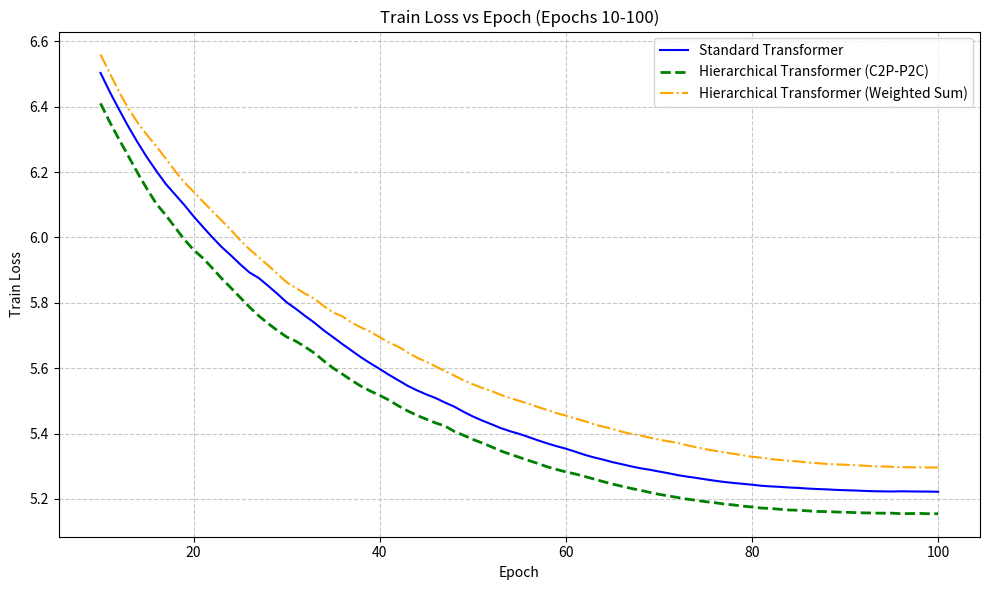
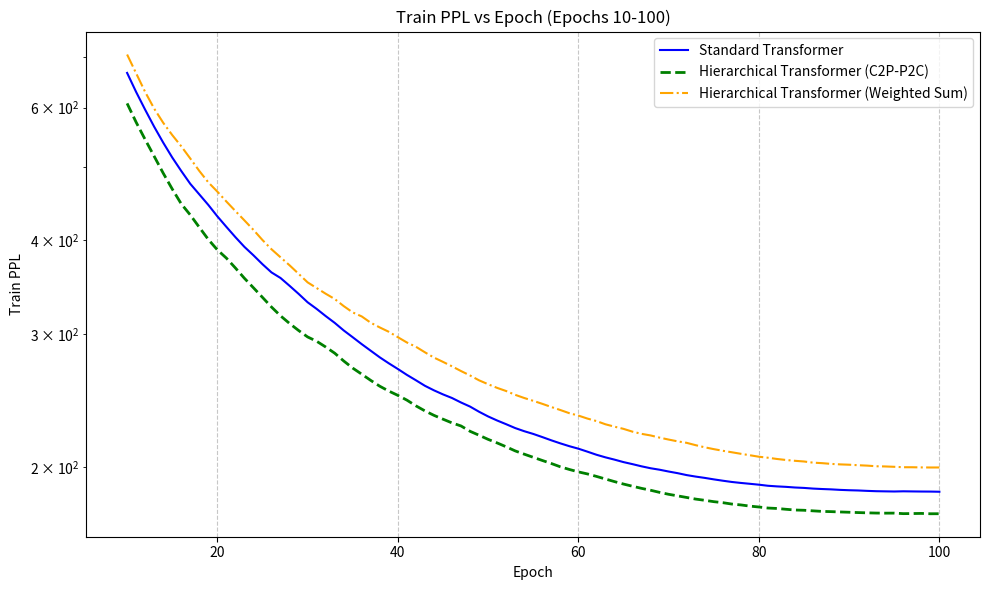
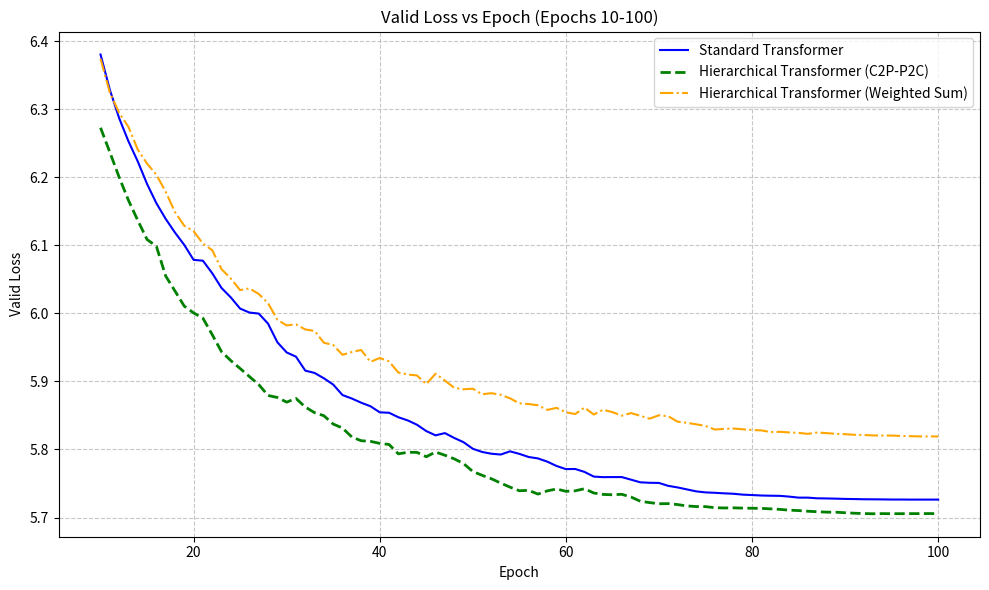
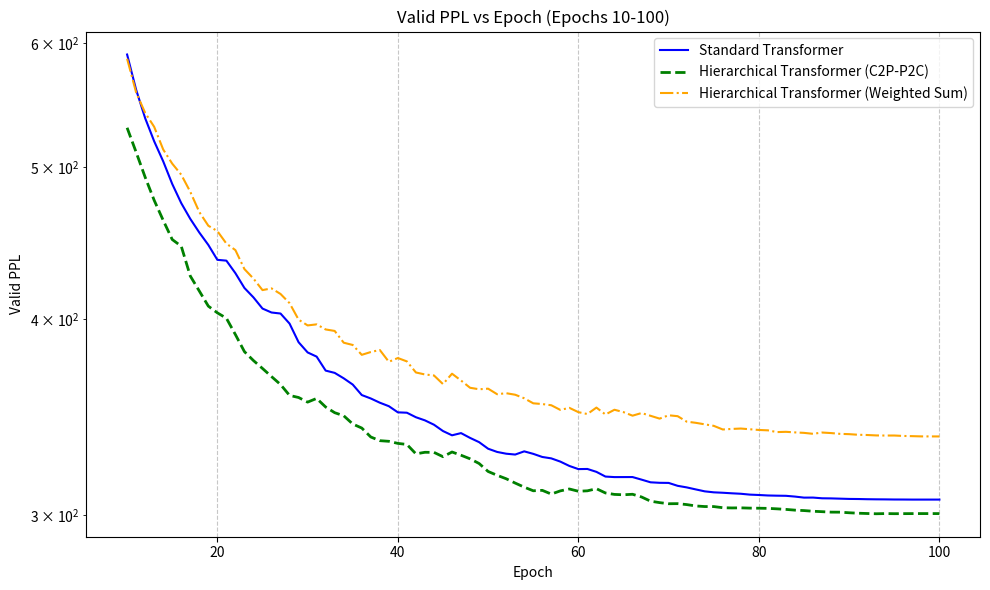

The script that saved these images, in order:
import pandas as pd
import matplotlib.pyplot as plt

# ==========================================
# 1. Data Setup (Full 100 Epochs Data)
# ==========================================

# We keep the full data here, but we will SLICE it later for plotting
full_epochs = list(range(1, 101))

# Dummy example data (replace with your actual numbers)
# Each list should have the same length as epochs
standard_transformer = {
    "train_loss": [
        8.2162,7.3298,7.1527,6.9992,6.8713,6.7736,6.6927,6.6257,6.5626,6.5032,
        6.4449,6.3907,6.3385,6.29,6.2445,6.2032,6.1639,6.1317,6.0993,6.0645,
        6.0323,6.0008,5.9711,5.9453,5.9181,5.8929,5.8759,5.8521,5.8275,5.8016,
        5.7814,5.7595,5.7387,5.7155,5.6947,5.6735,5.6533,5.6331,5.6149,5.5976,
        5.5796,5.5631,5.5462,5.5323,5.5199,5.5088,5.4951,5.4826,5.4668,5.4525,
        5.44,5.4287,5.4169,5.4073,5.399,5.3894,5.3794,5.3701,5.3615,5.3538,
        5.3448,5.3353,5.3273,5.3204,5.3128,5.3065,5.2999,5.294,5.2895,5.284,
        5.2789,5.2731,5.2685,5.2645,5.26,5.2559,5.2521,5.2491,5.2464,5.2437,
        5.2404,5.2385,5.2371,5.2351,5.2338,5.2318,5.2305,5.2294,5.2279,5.2268,
        5.226,5.2248,5.2238,5.2233,5.2229,5.2235,5.2231,5.2228,5.2226,5.2221
    ],
    "train_ppl": [
        3700.59,1525.04,1277.51,1095.78,964.17,874.49,806.53,754.26,708.14,667.28,
        629.47,596.25,565.97,539.13,515.19,494.34,475.29,460.21,445.57,430.3,
        416.68,403.77,391.92,381.96,371.69,362.47,356.35,347.95,339.5,330.84,
        324.21,317.19,310.67,303.54,297.28,291.05,285.23,279.54,274.48,269.78,
        264.96,260.63,256.25,252.72,249.61,246.86,243.49,240.47,236.69,233.33,
        230.45,227.85,225.18,223.03,221.18,219.07,216.9,214.89,213.04,211.42,
        209.51,207.54,205.89,204.46,202.92,201.65,200.31,199.14,198.24,197.15,
        196.16,195.01,194.12,193.35,192.48,191.69,190.96,190.39,189.89,189.37,
        188.75,188.39,188.12,187.75,187.51,187.13,186.88,186.68,186.39,186.19,
        186.05,185.82,185.64,185.55,185.47,185.58,185.51,185.45,185.42,185.33
    ],
    "valid_loss": [
        7.1521,6.9636,6.8253,6.7013,6.6011,6.541,6.5008,6.4557,6.4133,6.3802,
        6.3284,6.2867,6.2527,6.2232,6.19,6.1618,6.1387,6.1186,6.1004,6.0785,
        6.0773,6.0589,6.0372,6.0233,6.0069,6.0011,5.9996,5.9848,5.9575,5.9425,
        5.9363,5.9158,5.9124,5.9045,5.8953,5.8799,5.8748,5.8687,5.8635,5.8545,
        5.8539,5.8473,5.8427,5.8363,5.827,5.8207,5.824,5.8169,5.8107,5.801,
        5.7963,5.7937,5.7925,5.7972,5.7935,5.7889,5.7868,5.7821,5.7757,5.7711,
        5.7713,5.767,5.7601,5.7593,5.7594,5.7594,5.7556,5.7517,5.751,5.7508,
        5.7465,5.7442,5.7413,5.7384,5.7369,5.7363,5.7355,5.7349,5.7336,5.733,
        5.7323,5.732,5.7318,5.7307,5.7292,5.7292,5.7282,5.728,5.7277,5.7273,
        5.7271,5.7268,5.7267,5.7266,5.7264,5.7264,5.7263,5.7263,5.7263,5.7263
    ],
    "valid_ppl": [
        1276.76,1057.45,920.85,813.43,735.89,693.01,665.67,636.33,609.89,590.02,
        560.26,537.36,519.4,504.32,487.84,474.28,463.46,454.24,446.04,436.39,
        435.87,427.91,418.71,412.96,406.24,403.89,403.28,397.36,386.64,380.89,
        378.54,370.85,369.61,366.67,363.32,357.77,355.97,353.77,351.96,348.79,
        348.6,346.29,344.7,342.51,339.34,337.22,338.31,335.94,333.85,330.64,
        329.08,328.23,327.82,329.36,328.16,326.66,325.98,324.44,322.38,320.89,
        320.95,319.59,317.39,317.14,317.15,317.16,315.96,314.72,314.49,314.44,
        313.1,312.38,311.46,310.57,310.12,309.93,309.68,309.47,309.08,308.91,
        308.69,308.6,308.54,308.19,307.72,307.74,307.42,307.37,307.25,307.13,
        307.09,307,306.95,306.92,306.87,306.86,306.83,306.83,306.83,306.83
    ],
}

#standard_transformer = {
#    "train_loss": [
#        8.7722, 7.6075, 7.3584, 7.2466, 7.1527, 7.0624, 6.979, 6.9022, 6.8335, 6.7764,
#        6.7266, 6.6839, 6.6453, 6.6079, 6.5737, 6.5415, 6.5085, 6.4748, 6.4434, 6.4126,
#        6.3829, 6.3539, 6.3308, 6.3115, 6.2873, 6.2639, 6.2408, 6.22, 6.197, 6.1752,
#        6.1575, 6.1443, 6.1307, 6.1134, 6.0926, 6.0769, 6.0586, 6.0435, 6.0288, 6.0161,
#        6.0035, 5.9918, 5.983, 5.9759, 5.9655, 5.9534, 5.9445, 5.933, 5.9206, 5.9074,
#        5.8955, 5.8856, 5.8749, 5.8668, 5.8578, 5.8505, 5.8431, 5.8367, 5.8309, 5.8254,
#        5.8162, 5.8088, 5.8026, 5.7967, 5.7915, 5.7858, 5.7814, 5.7774, 5.7723, 5.7687,
#        5.7648, 5.7607, 5.7579, 5.7551, 5.752, 5.749, 5.7463, 5.7438, 5.7422, 5.7396,
#        5.7377, 5.7358, 5.7342, 5.7328, 5.7315, 5.7295, 5.7286, 5.7276, 5.7273, 5.7264,
#        5.7252, 5.7246, 5.7243, 5.7239, 5.7239, 5.7244, 5.7244, 5.7237, 5.7236, 5.7237
#    ],
#    "train_ppl": [
#        6452.47, 2013.15, 1569.26, 1403.3, 1277.58, 1167.21, 1073.88, 994.42, 928.46, 876.87,
#        834.31, 799.39, 769.13, 740.9, 716.04, 693.33, 670.83, 648.62, 628.51, 609.49,
#        591.63, 574.73, 561.61, 550.89, 537.72, 525.25, 513.29, 502.69, 491.28, 480.69,
#        472.27, 466.07, 459.74, 451.86, 442.58, 435.69, 427.76, 421.35, 415.2, 409.96,
#        404.83, 400.12, 396.61, 393.82, 389.75, 385.08, 381.65, 377.29, 372.63, 367.75,
#        363.38, 359.81, 355.98, 353.11, 349.95, 347.4, 344.85, 342.66, 340.67, 338.81,
#        335.7, 333.23, 331.16, 329.2, 327.51, 325.63, 324.22, 322.92, 321.27, 320.11,
#        318.86, 317.59, 316.67, 315.81, 314.81, 313.87, 313.02, 312.26, 311.75, 310.94,
#        310.34, 309.76, 309.28, 308.83, 308.43, 307.81, 307.55, 307.22, 307.13, 306.87,
#        306.48, 306.31, 306.22, 306.1, 306.09, 306.24, 306.26, 306.04, 306.0, 306.05
#    ],
#    "valid_loss": [
#        7.614, 7.1515, 7.0334, 6.9426, 6.8637, 6.7867, 6.7218, 6.6545, 6.6033, 6.5693,
#        6.5406, 6.5104, 6.4958, 6.4817, 6.4657, 6.4466, 6.4196, 6.3965, 6.3772, 6.3504,
#        6.3334, 6.3179, 6.2966, 6.2943, 6.2777, 6.2595, 6.2376, 6.2309, 6.2116, 6.2039,
#        6.1895, 6.1862, 6.1761, 6.1532, 6.1471, 6.1372, 6.1333, 6.1247, 6.1145, 6.1029,
#        6.1021, 6.0994, 6.0946, 6.0862, 6.0838, 6.0681, 6.0733, 6.0584, 6.0552, 6.0461,
#        6.0374, 6.0361, 6.0306, 6.0269, 6.0227, 6.0179, 6.0156, 6.0137, 6.0102, 6.0111,
#        6.0084, 6.0034, 6.0026, 6.0012, 5.9988, 5.9969, 5.997, 5.9947, 5.9932, 5.991,
#        5.9893, 5.9865, 5.9847, 5.9829, 5.9811, 5.9801, 5.9792, 5.9787, 5.9789, 5.9783,
#        5.9781, 5.977, 5.9752, 5.974, 5.9737, 5.9731, 5.9725, 5.9726, 5.9721, 5.9719,
#        5.9717, 5.9716, 5.9714, 5.9713, 5.9712, 5.9711, 5.9711, 5.9711, 5.9711, 5.9711
#    ],
#    "valid_ppl": [
#        2026.31, 1276.07, 1133.85, 1035.51, 956.85, 886.03, 830.27, 776.28, 737.53, 712.88,
#        692.68, 672.12, 662.38, 653.09, 642.72, 630.54, 613.73, 599.71, 588.27, 572.74,
#        563.09, 554.41, 542.74, 541.49, 532.55, 522.94, 511.61, 508.19, 498.5, 494.7,
#        487.62, 485.99, 481.11, 470.2, 467.37, 462.76, 460.97, 456.99, 452.37, 447.16,
#        446.79, 445.58, 443.45, 439.75, 438.71, 431.84, 434.11, 427.67, 426.34, 422.46,
#        418.79, 418.25, 415.98, 414.44, 412.7, 410.7, 409.79, 409.01, 407.58, 407.94,
#        406.84, 404.79, 404.48, 403.9, 402.93, 402.17, 402.23, 401.32, 400.71, 399.8,
#        399.14, 398.02, 397.29, 396.6, 395.87, 395.49, 395.12, 394.91, 395.0, 394.79,
#        394.7, 394.24, 393.53, 393.06, 392.94, 392.71, 392.49, 392.54, 392.34, 392.23,
#        392.19, 392.15, 392.06, 392.0, 391.98, 391.95, 391.94, 391.93, 391.93, 391.93
#    ],
#}

hierarchical_transformer_weighted_sum = {
    "train_loss": [
        23.6638,8.3151,7.4824,7.2377,7.0663,6.9228,6.8044,6.7048,6.6215,6.5595,
        6.5021,6.4449,6.394,6.3507,6.3132,6.2788,6.2415,6.2034,6.1684,6.1401,
        6.1098,6.0808,6.0521,6.023,5.992,5.9638,5.9392,5.9148,5.8888,5.8626,
        5.8452,5.8278,5.8117,5.79,5.7706,5.7583,5.739,5.7246,5.7113,5.6948,
        5.6787,5.6656,5.6486,5.6325,5.6193,5.6057,5.5912,5.5777,5.5629,5.551,
        5.5398,5.5302,5.5186,5.5089,5.5001,5.4911,5.4814,5.4721,5.4624,5.4551,
        5.4459,5.4384,5.4285,5.4212,5.4145,5.4059,5.3992,5.3944,5.3877,5.3817,
        5.3763,5.3717,5.3645,5.3581,5.3525,5.3474,5.3429,5.3382,5.3338,5.3292,
        5.3262,5.3224,5.3193,5.3167,5.3147,5.3112,5.3096,5.3073,5.3058,5.3048,
        5.3032,5.302,5.3,5.2995,5.2984,5.2971,5.2971,5.2966,5.2963,5.2964
    ],
    "train_ppl": [
        485165195.4,4084.96,1776.49,1390.83,1171.83,1015.18,901.8,816.31,751.03,705.9,
        666.52,629.49,598.24,572.87,551.78,533.12,513.6,494.41,477.43,464.11,
        450.26,437.36,424.99,412.83,400.22,389.09,379.63,370.47,360.97,351.63,
        345.58,339.63,334.19,327,320.73,316.81,310.74,306.31,302.27,297.33,
        292.56,288.76,283.89,279.36,275.71,271.98,268.07,264.48,260.57,257.49,
        254.63,252.19,249.28,246.88,244.73,242.52,240.17,237.96,235.66,233.95,
        231.82,230.06,227.8,226.15,224.63,222.71,221.23,220.16,218.69,217.4,
        216.21,215.23,213.69,212.32,211.13,210.07,209.12,208.14,207.22,206.28,
        205.65,204.87,204.24,203.72,203.3,202.58,202.27,201.81,201.5,201.3,
        200.99,200.74,200.35,200.23,200.02,199.76,199.75,199.65,199.6,199.61
    ],
    "valid_loss": [
        8.6563,7.2699,7.0405,6.8825,6.75,6.6357,6.5411,6.4687,6.4265,6.374,
        6.3244,6.2944,6.2739,6.2406,6.2198,6.2036,6.1785,6.1487,6.1286,6.1207,
        6.1024,6.0928,6.0649,6.051,6.0341,6.0366,6.0284,6.0149,5.9906,5.9822,
        5.9837,5.9763,5.9741,5.9568,5.9534,5.939,5.9431,5.9461,5.9287,5.9343,
        5.9293,5.913,5.9101,5.9087,5.896,5.9112,5.9012,5.8906,5.8884,5.8892,
        5.8811,5.8826,5.8803,5.8751,5.8677,5.8667,5.8649,5.8581,5.8611,5.8547,
        5.852,5.8615,5.8513,5.8583,5.8548,5.8496,5.8534,5.8494,5.8452,5.8502,
        5.8488,5.8408,5.8391,5.8369,5.8346,5.8293,5.8301,5.8307,5.8296,5.8286,
        5.828,5.8255,5.8259,5.825,5.8243,5.8229,5.8248,5.824,5.8229,5.8224,
        5.8215,5.8212,5.8206,5.8204,5.8204,5.8198,5.8195,5.8191,5.8191,5.8191
    ],
    "valid_ppl": [
        5745.99,1436.35,1141.91,975.05,854.06,761.82,693.05,644.61,618.01,586.39,
        558.02,541.55,530.55,513.16,502.62,494.52,482.25,468.13,458.81,455.2,
        446.94,442.65,430.49,424.53,417.41,418.46,415.04,409.47,399.67,396.3,
        396.91,393.96,393.1,386.36,385.08,379.54,381.11,382.25,375.68,377.76,
        375.89,369.83,368.75,368.21,363.57,369.16,365.48,361.61,360.82,361.13,
        358.2,358.74,357.93,356.07,353.45,353.07,352.44,350.04,351.1,348.89,
        347.92,351.24,347.69,350.12,348.9,347.09,348.43,347.02,345.59,347.29,
        346.83,344.06,343.47,342.7,341.94,340.12,340.39,340.59,340.23,339.88,
        339.69,338.82,338.95,338.67,338.43,337.96,338.6,338.33,337.94,337.79,
        337.49,337.37,337.16,337.1,337.12,336.9,336.8,336.68,336.67,336.66
    ],
}

hierarchical_transformer_C2P_P2C = {
    "train_loss": [
        8.1714, 7.2955, 7.0903, 6.9167, 6.7798, 6.6763, 6.598, 6.5311, 6.471,
        6.41, 6.3523, 6.2995, 6.2482, 6.1965, 6.1481, 6.1027, 6.0687, 6.031,
        5.9937, 5.962, 5.9368, 5.9065, 5.875, 5.846, 5.8166, 5.7871, 5.7602,
        5.7368, 5.7154, 5.6956, 5.6825, 5.6649, 5.646, 5.6221, 5.6003,
        5.5817, 5.5626, 5.5448, 5.53, 5.5169, 5.5023, 5.4849, 5.4694,
        5.4558, 5.4441, 5.4327, 5.4233, 5.407, 5.3949, 5.3823, 5.3714,
        5.3596, 5.3471, 5.337, 5.3274, 5.3178, 5.3085, 5.2984, 5.2903,
        5.2829, 5.2766, 5.2691, 5.2611, 5.2532, 5.2457, 5.239, 5.2325,
        5.2267, 5.2202, 5.2143, 5.2095, 5.2046, 5.1997, 5.1959, 5.1918,
        5.1887, 5.1845, 5.1818, 5.1782, 5.1755, 5.1723, 5.171, 5.1685,
        5.1663, 5.1655, 5.1637, 5.162, 5.1613, 5.1603, 5.1594, 5.1584,
        5.1576, 5.1569, 5.1566, 5.1567, 5.1551, 5.1554, 5.1559, 5.1548,
        5.1549
    ],
    "train_ppl": [
        3538.45, 1473.59, 1200.31, 1009.01, 879.87, 793.4, 733.61, 686.15,
        646.12, 607.88, 573.82, 544.28, 517.06, 491.05, 467.82, 447.06,
        432.14, 416.11, 400.9, 388.38, 378.7, 367.43, 356.02, 345.84,
        335.83, 326.05, 317.41, 310.08, 303.5, 297.56, 293.67, 288.57,
        283.15, 276.47, 270.51, 265.51, 260.5, 255.91, 252.14, 248.86,
        245.27, 241.02, 237.32, 234.11, 231.39, 228.76, 226.63, 222.96,
        220.28, 217.53, 215.17, 212.64, 209.99, 207.9, 205.91, 203.94,
        202.05, 200.02, 198.4, 196.93, 195.71, 194.24, 192.69, 191.17,
        189.74, 188.47, 187.26, 186.18, 184.97, 183.89, 183, 182.11,
        181.21, 180.54, 179.79, 179.24, 178.48, 178.01, 177.36, 176.88,
        176.32, 176.09, 175.65, 175.26, 175.12, 174.81, 174.52, 174.39,
        174.22, 174.06, 173.89, 173.75, 173.63, 173.58, 173.6, 173.32,
        173.37, 173.44, 173.26, 173.28
    ],
    "valid_loss": [
        7.1354, 6.9317, 6.7537, 6.6135, 6.5148, 6.447, 6.4007, 6.3507,
        6.3135, 6.2726, 6.2367, 6.1999, 6.166, 6.1365, 6.1084, 6.0985,
        6.0548, 6.0327, 6.0105, 6.0006, 5.9928, 5.9687, 5.9436, 5.9305,
        5.9189, 5.907, 5.8953, 5.8793, 5.8763, 5.8695, 5.8749, 5.8623,
        5.854, 5.8495, 5.8373, 5.8314, 5.8183, 5.8128, 5.8119, 5.8089,
        5.8073, 5.7935, 5.7958, 5.7957, 5.7893, 5.7962, 5.7915, 5.7862,
        5.7793, 5.7676, 5.762, 5.7569, 5.7506, 5.7446, 5.7393, 5.7399,
        5.7344, 5.7391, 5.7419, 5.7385, 5.7392, 5.7423, 5.736, 5.7339,
        5.7334, 5.7341, 5.7301, 5.7239, 5.7219, 5.7202, 5.7204, 5.719,
        5.717, 5.7161, 5.716, 5.7144, 5.714, 5.7142, 5.7138, 5.7136,
        5.7134, 5.7127, 5.7119, 5.7108, 5.7102, 5.7092, 5.7085, 5.7079,
        5.7078, 5.707, 5.7063, 5.7058, 5.7055, 5.7057, 5.7056, 5.7056,
        5.7057, 5.7057, 5.7058, 5.7057
    ],
    "valid_ppl": [
        1255.62, 1024.28, 857.26, 745.09, 675.08, 630.82, 602.24, 572.89,
        551.98, 529.83, 511.15, 492.71, 476.28, 462.45, 449.61, 445.2,
        426.14, 416.84, 407.69, 403.69, 400.53, 391, 381.32, 376.36,
        372.02, 367.61, 363.34, 357.57, 356.48, 354.07, 355.99, 351.53,
        348.61, 347.05, 342.86, 340.84, 336.39, 334.57, 334.26, 333.24,
        332.72, 328.16, 328.91, 328.87, 326.79, 329.05, 327.49, 325.77,
        323.54, 319.77, 317.98, 316.37, 314.37, 312.49, 310.83, 311.03,
        309.33, 310.78, 311.65, 310.61, 310.81, 311.77, 309.83, 309.17,
        309.01, 309.24, 308.01, 306.11, 305.47, 304.97, 305.01, 304.59,
        303.98, 303.71, 303.7, 303.19, 303.09, 303.13, 303.01, 302.97,
        302.9, 302.69, 302.44, 302.11, 301.92, 301.62, 301.43, 301.23,
        301.21, 300.95, 300.75, 300.62, 300.51, 300.59, 300.54, 300.56,
        300.58, 300.59, 300.59, 300.59
    ]
}

# ==========================================
# 2. Plotting Function
# ==========================================

# ==========================================
# 2. Filtering Function (Extract epochs 10-100)
# ==========================================

# Indices 9 to 100 correspond to Epochs 10 to 100
START_IDX = 9 
END_IDX = 100  

# Create the specific epoch range for the X-axis
epochs_slice = full_epochs[START_IDX:END_IDX]

def get_sliced_data(data_dict, key):
    return data_dict[key][START_IDX:END_IDX]

# ==========================================
# 3. Plotting Function
# ==========================================

def plot_metric(metric_name, std_data, hier_data, weighted_data):
#def plot_metric(metric_name, std_data, residual_y_data):
    plt.figure(figsize=(10, 6))
    
    # Plotting lines using the SLICED data and SLICED epochs
    plt.plot(epochs_slice, std_data, label="Standard Transformer", color='blue', linestyle='-', linewidth=1.5)
    plt.plot(epochs_slice, hier_data, label="Hierarchical Transformer (C2P-P2C)", color='green', linestyle='--', linewidth=2.0)
    plt.plot(epochs_slice, weighted_data, label="Hierarchical Transformer (Weighted Sum)", color='orange', linestyle='-.', linewidth=1.5)
    #plt.plot(epochs_slice, residual_y_data, label="Hierarchical Transformer (C2P-P2C with Residual Y)", color='red', linestyle=':', linewidth=2.0)
    
    plt.xlabel("Epoch")
    plt.ylabel(metric_name)
    plt.title(f"{metric_name} vs Epoch (Epochs 10-100)")
    plt.legend()
    plt.grid(True, linestyle='--', alpha=0.7)
    
    # Since we are filtering the massive spike, we might NOT need log scale anymore,
    # but let's keep it optional or just linear if the values are close.
    # For 10-90 range, values are much closer, so linear scale often works better to see small differences.
    # However, if you still want log scale for PPL, uncomment the next two lines:
    if "PPL" in metric_name:
        plt.yscale('log')
        
    plt.tight_layout()
    plt.show()

# ==========================================
# 4. Generate the Four Plots (Sliced 10-90)
# ==========================================

# 1. Train Loss
plot_metric("Train Loss",
            get_sliced_data(standard_transformer, "train_loss"),
            get_sliced_data(hierarchical_transformer_C2P_P2C, "train_loss"),
            get_sliced_data(hierarchical_transformer_weighted_sum, "train_loss"))

# 2. Train PPL 
plot_metric("Train PPL",
            get_sliced_data(standard_transformer, "train_ppl"),
            get_sliced_data(hierarchical_transformer_C2P_P2C, "train_ppl"),
            get_sliced_data(hierarchical_transformer_weighted_sum, "train_ppl"))

# 3. Valid Loss
plot_metric("Valid Loss",
            get_sliced_data(standard_transformer, "valid_loss"),
            get_sliced_data(hierarchical_transformer_C2P_P2C, "valid_loss"),
            get_sliced_data(hierarchical_transformer_weighted_sum, "valid_loss"))

# 4. Valid PPL 
plot_metric("Valid PPL",
            get_sliced_data(standard_transformer, "valid_ppl"),
            get_sliced_data(hierarchical_transformer_C2P_P2C, "valid_ppl"),
            get_sliced_data(hierarchical_transformer_weighted_sum, "valid_ppl"))
